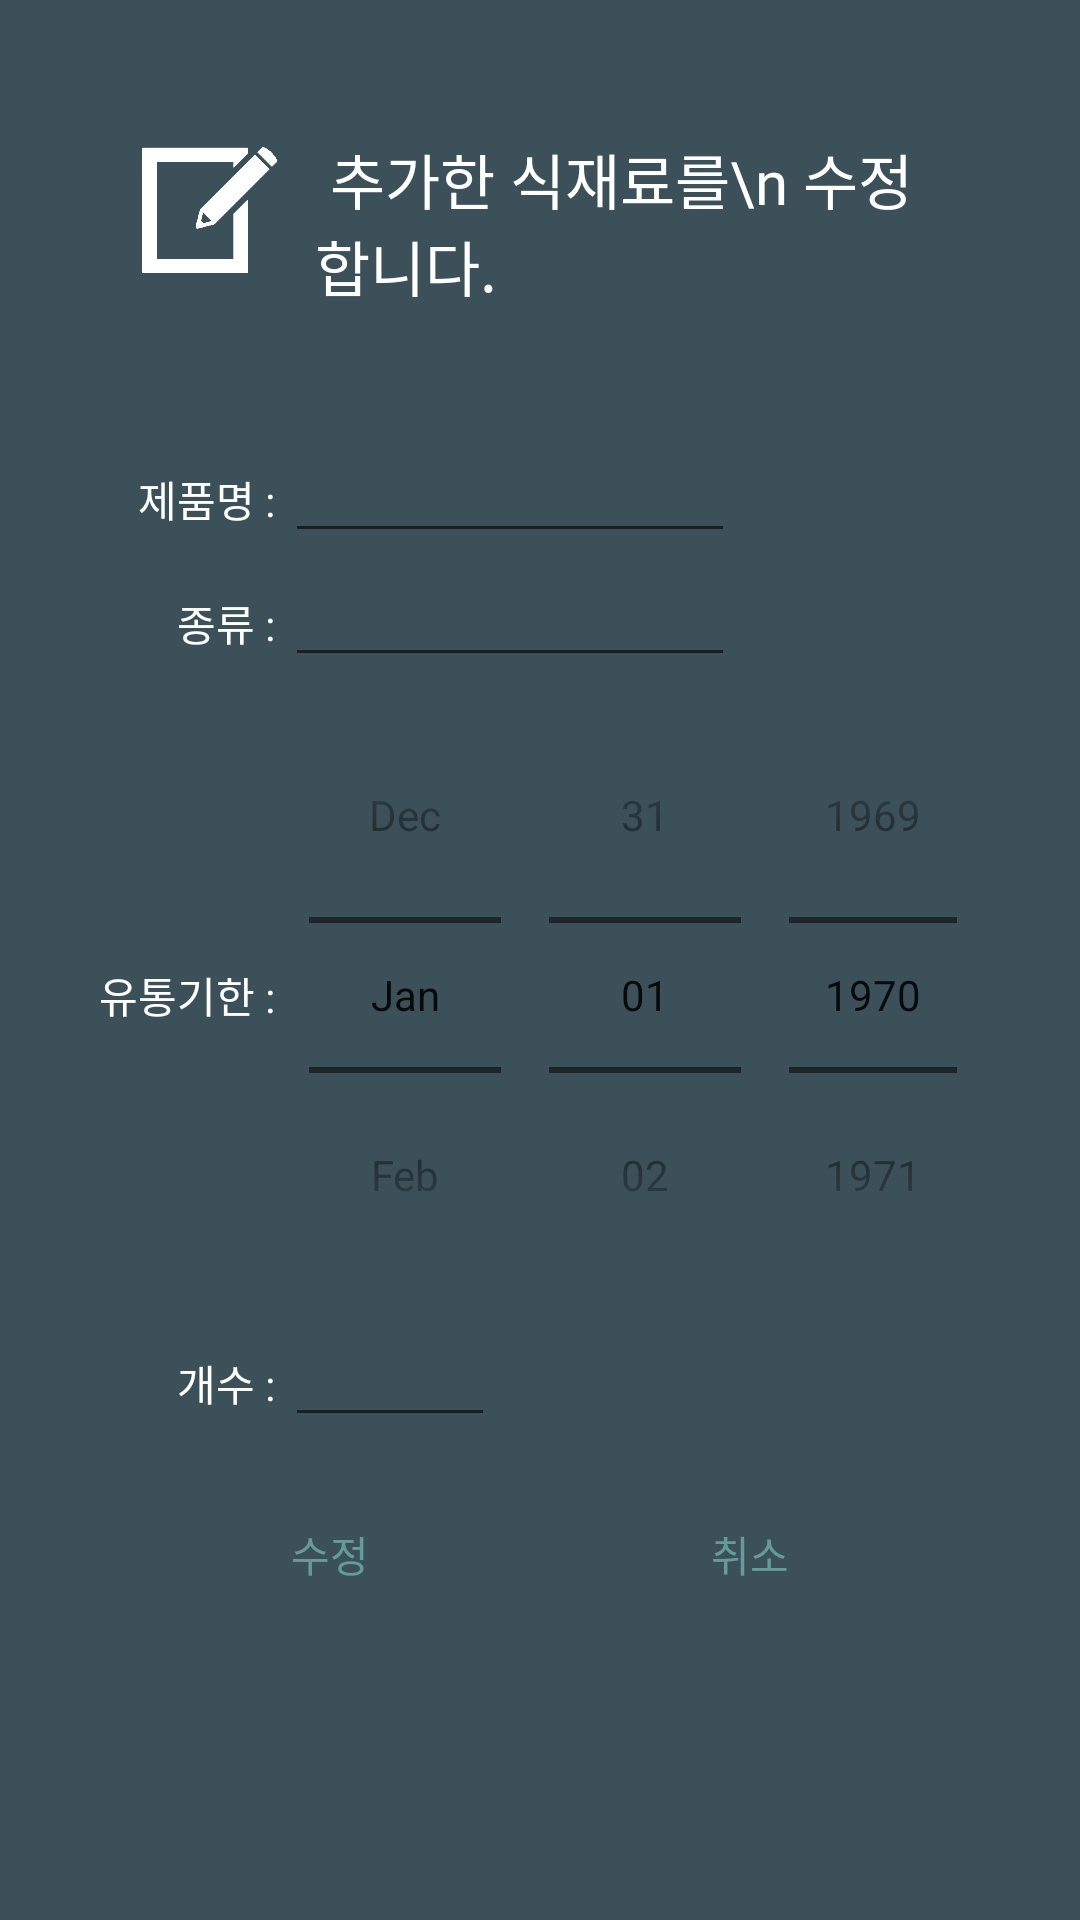

Produce the Android XML layout that renders to this screen, including the resource entries it uses.
<!-- AndroidManifest.xml: application theme Theme.RMS -->
<!-- res/layout/ssh_dialog_update_foodlist.xml -->
<?xml version="1.0" encoding="utf-8"?>
<LinearLayout xmlns:android="http://schemas.android.com/apk/res/android"
    android:layout_width="wrap_content"
    android:layout_height="wrap_content"
    android:layout_gravity="center"
    android:background="#3C505A"
    android:orientation="vertical"
    android:padding="25dp"
    xmlns:app="http://schemas.android.com/apk/res-auto">

    <LinearLayout
        android:layout_width="match_parent"
        android:layout_height="wrap_content"
        android:orientation="horizontal"
        android:padding="20dp">

        <ImageView
            android:layout_width="50dp"
            android:layout_height="50dp"
            android:src="@drawable/edit_pen_icon"
            android:layout_marginRight="10dp"/>

        <TextView

            android:layout_gravity="center|bottom"
            android:layout_width="wrap_content"
            android:layout_height="wrap_content"
            android:text=" 추가한 식재료를\n 수정합니다."
            android:textColor="@color/white"
            android:fontFamily="@font/fonta"
            android:textSize="20dp"/>


    </LinearLayout>

    <LinearLayout
        android:layout_marginTop="20dp"
        android:layout_width="wrap_content"
        android:layout_height="wrap_content"
        android:orientation="horizontal">

        <TextView
            android:textColor="@color/white"
            android:fontFamily="@font/fonta"
            android:layout_width="70dp"
            android:gravity="right"
            android:layout_height="wrap_content"
            android:text="제품명 : " />

        <EditText
            android:textColor="@color/white"
            android:fontFamily="@font/fonta"
            android:gravity="center"
            android:id="@+id/update_food_name"
            android:layout_width="150dp"
            android:layout_height="wrap_content"/>
    </LinearLayout>

    <LinearLayout
        android:layout_width="wrap_content"
        android:layout_height="wrap_content"
        android:orientation="horizontal">

        <TextView
            android:textColor="@color/white"
            android:fontFamily="@font/fonta"
            android:layout_width="70dp"
            android:gravity="right"
            android:layout_height="wrap_content"
            android:text="종류 : "/>

        <EditText
            android:textColor="@color/white"
            android:fontFamily="@font/fonta"
            android:gravity="center"
            android:id="@+id/update_food_category"
            android:layout_width="150dp"
            android:layout_height="wrap_content"/>
    </LinearLayout>

    <LinearLayout
        android:layout_width="wrap_content"
        android:layout_height="wrap_content"
        android:orientation="horizontal">

        <TextView
            android:textColor="@color/white"
            android:fontFamily="@font/fonta"
            android:layout_width="70dp"
            android:gravity="right"
            android:layout_height="wrap_content"
            android:layout_gravity="center"
            android:text="유통기한 : " />

        <DatePicker
            android:id="@+id/UpdateDatepicker"
            android:layout_width="match_parent"
            android:layout_height="wrap_content"
            android:datePickerMode="spinner"
            android:calendarViewShown="false"/>
    </LinearLayout>

    <LinearLayout
        android:layout_width="wrap_content"
        android:layout_height="wrap_content"
        android:orientation="horizontal">

        <TextView
            android:textColor="@color/white"
            android:fontFamily="@font/fonta"
            android:layout_width="70dp"
            android:gravity="right"
            android:layout_height="wrap_content"
            android:text="개수 : " />

        <EditText
            android:textColor="@color/white"
            android:fontFamily="@font/fonta"
            android:gravity="center"
            android:id="@+id/update_food_count"
            android:layout_width="70dp"
            android:layout_height="wrap_content"/>
    </LinearLayout>

    <LinearLayout
        android:layout_margin="15dp"
        android:layout_width="match_parent"
        android:layout_height="wrap_content"
        android:orientation="horizontal"
        android:layout_gravity="center">

        <Button
            android:background="#3C505A"
            android:fontFamily="@font/fonta"
            android:textColor="#669B9B"
            android:id="@+id/foodlist_update_btn"
            android:layout_width="match_parent"
            android:layout_height="wrap_content"
            android:layout_weight="1"
            android:text="수정"/>

        <Button
            android:background="#3C505A"
            android:fontFamily="@font/fonta"
            android:textColor="#669B9B"
            android:id="@+id/foodlist_cancel_btn"
            android:layout_width="match_parent"
            android:layout_height="wrap_content"
            android:layout_weight="1"
            android:text="취소"/>

    </LinearLayout>
</LinearLayout>
<!-- resources referenced by this layout -->
<resources>
  <color name="white">#FFFFFFFF</color>
  <!-- drawable edit_pen_icon: png bitmap (drawable, 4852 bytes) -->
  <style name="Theme.RMS" parent="Theme.AppCompat.DayNight.NoActionBar">
          
          <item name="colorPrimary">@color/purple_500</item>
          <item name="colorPrimaryVariant">@color/purple_700</item>
          <item name="colorOnPrimary">@color/white</item>
          
          <item name="colorSecondary">@color/teal_200</item>
          <item name="colorSecondaryVariant">@color/teal_700</item>
          <item name="colorOnSecondary">@color/black</item>
          
          <item name="android:statusBarColor" tools:targetApi="l">@color/black</item>
          
      </style>
  <color name="purple_500">#FF6200EE</color>
  <color name="purple_700">#FF3700B3</color>
  <color name="teal_200">#FF03DAC5</color>
  <color name="teal_700">#FF018786</color>
  <color name="black">#FF000000</color>
</resources>
